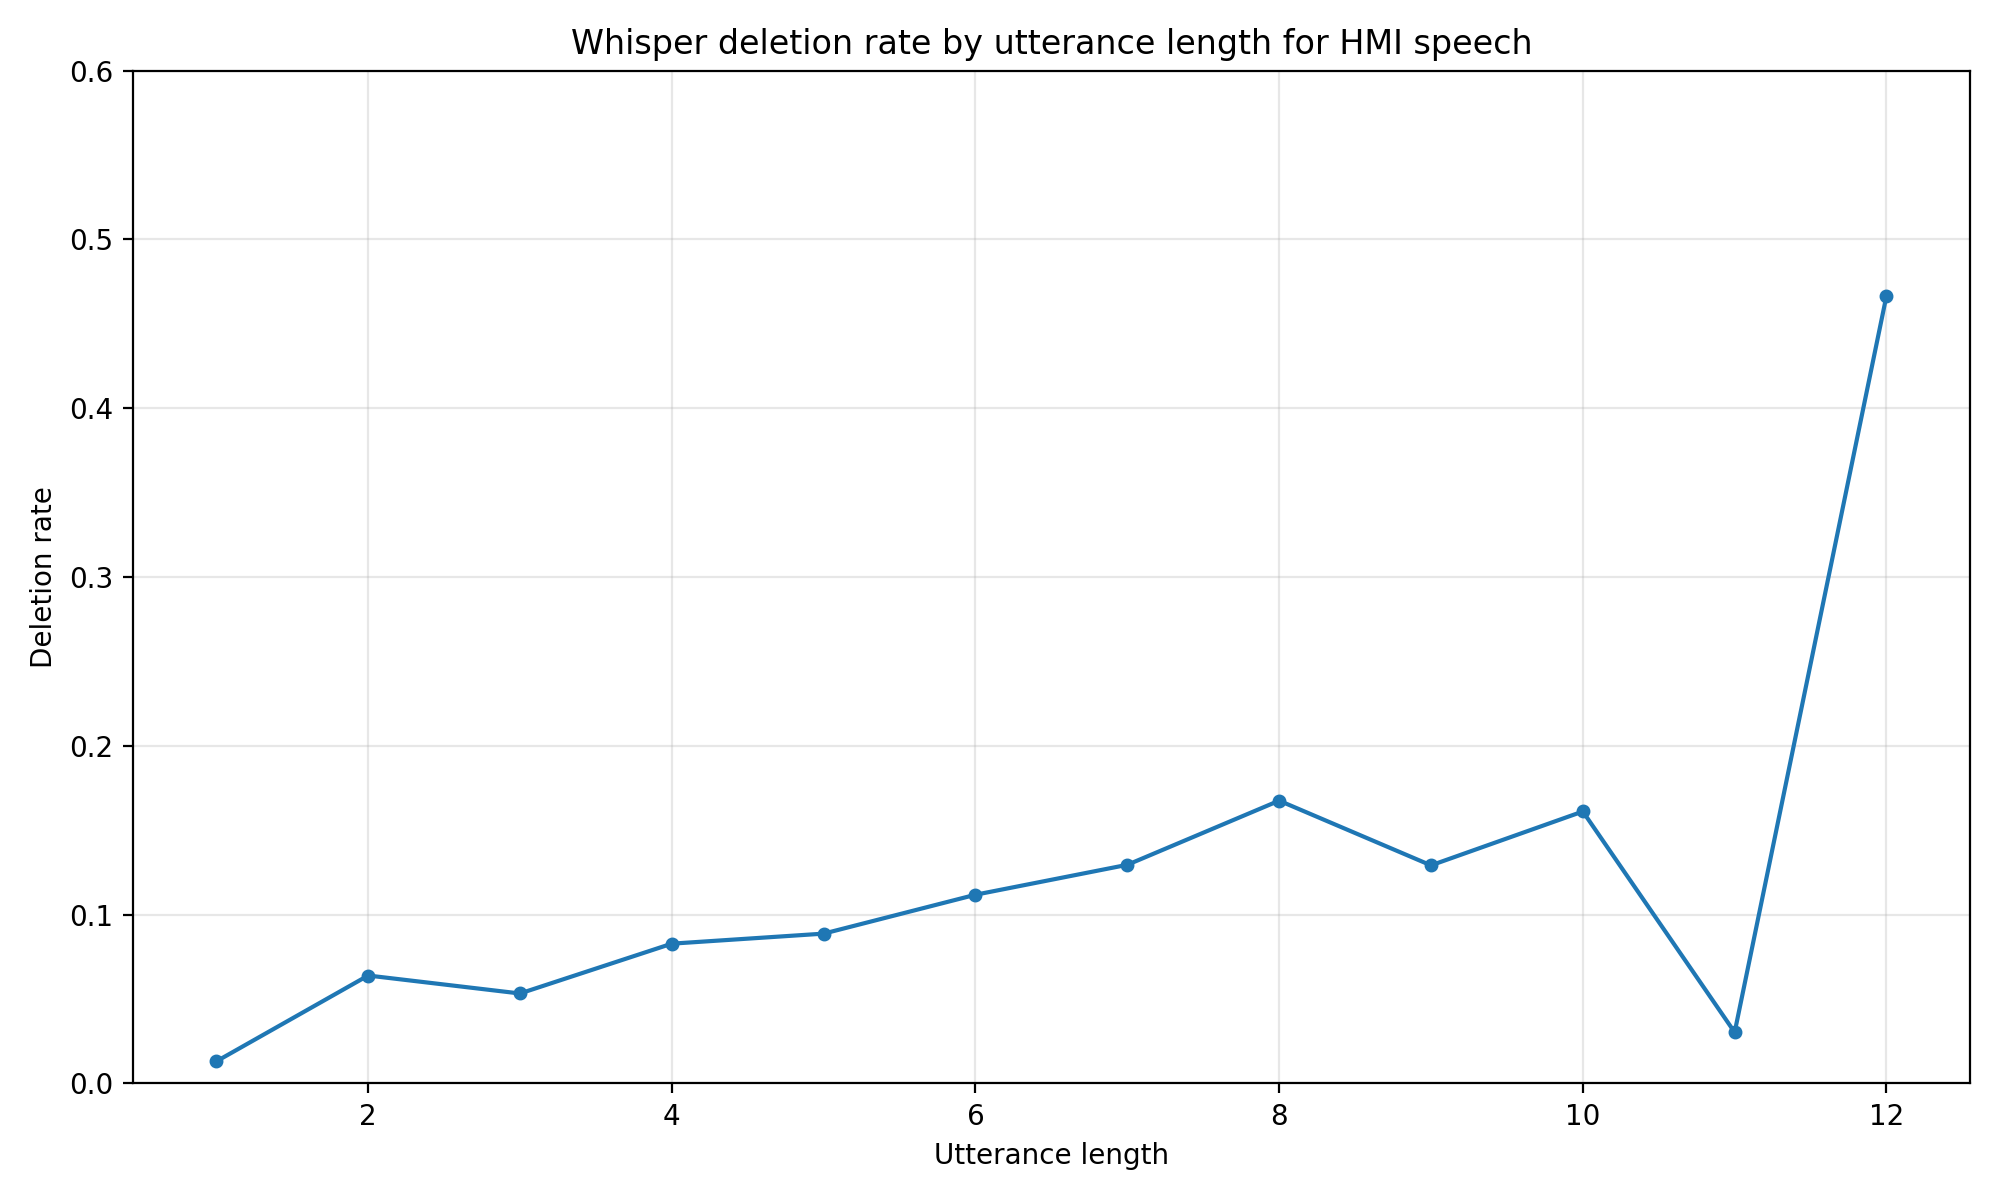

The file beside this chart, header and first rows:
utterance_length, deletion_rate
1, 0.01307
2, 0.06394
3, 0.05329
4, 0.08281
5, 0.08875
6, 0.1118
7, 0.1295
8, 0.1675
9, 0.1292
10, 0.1611
11, 0.0303
12, 0.4667
